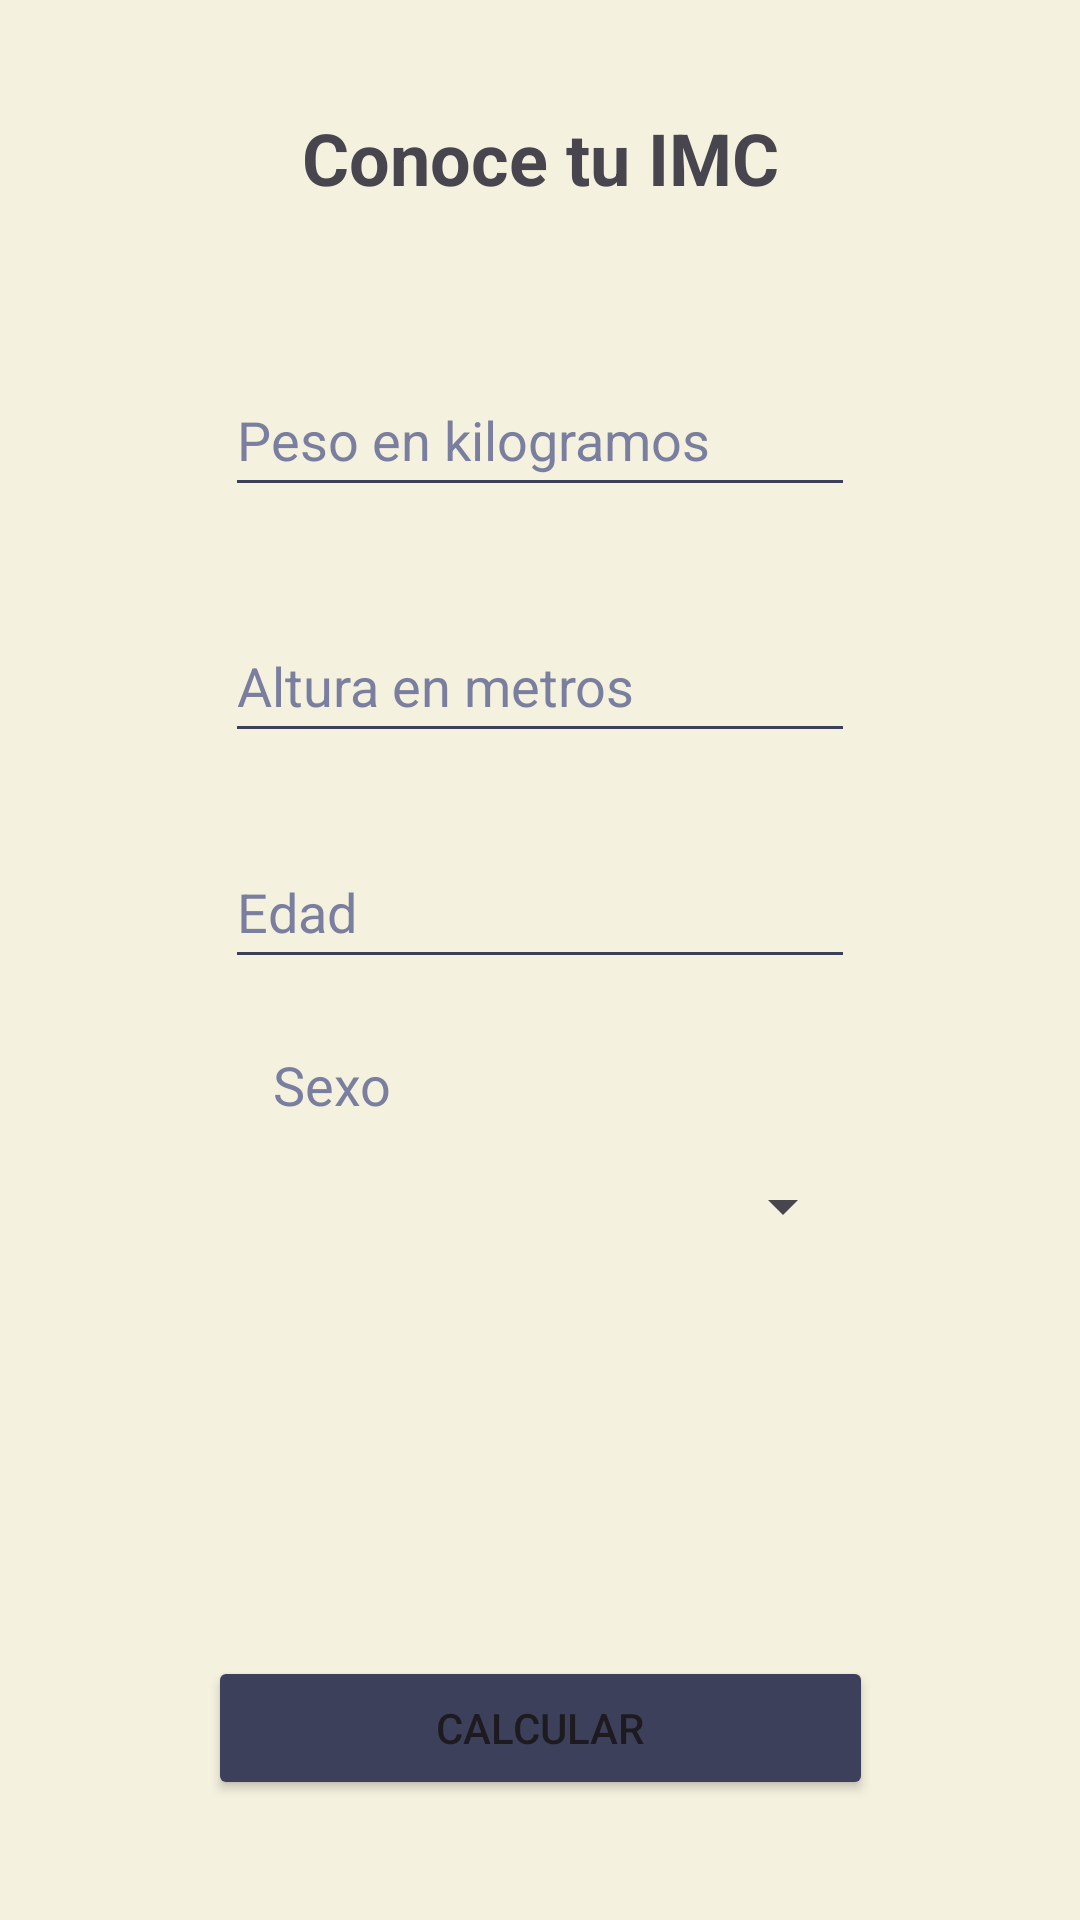

The Android layout XML behind this screen, and the referenced resources:
<!-- AndroidManifest.xml: application theme Theme.IMC -->
<!-- res/layout/activity_main.xml -->
<?xml version="1.0" encoding="utf-8"?>
<androidx.constraintlayout.widget.ConstraintLayout xmlns:android="http://schemas.android.com/apk/res/android"
    xmlns:app="http://schemas.android.com/apk/res-auto"
    xmlns:tools="http://schemas.android.com/tools"
    android:layout_width="match_parent"
    android:layout_height="match_parent"
    android:background="#F4F1DE"
    tools:context=".MainActivity">

    <TextView
        android:id="@+id/appTitle"
        android:layout_width="wrap_content"
        android:layout_height="wrap_content"
        android:text="Conoce tu IMC"
        android:textSize="24sp"
        android:textStyle="bold"
        app:layout_constraintBottom_toBottomOf="parent"
        app:layout_constraintEnd_toEndOf="parent"
        app:layout_constraintHorizontal_bias="0.5"
        app:layout_constraintStart_toStartOf="parent"
        app:layout_constraintTop_toTopOf="parent"
        app:layout_constraintVertical_bias="0.06" />

    <EditText
        android:id="@+id/weight"
        android:layout_width="wrap_content"
        android:layout_height="wrap_content"
        android:autofillHints=""
        android:backgroundTint="#3D405B"
        android:ems="10"
        android:hint="Peso en kilogramos"
        android:inputType="numberDecimal"
        android:minHeight="48dp"
        android:textColorHint="#7A7E9F"
        app:layout_constraintBottom_toBottomOf="parent"
        app:layout_constraintEnd_toEndOf="parent"
        app:layout_constraintHorizontal_bias="0.5"
        app:layout_constraintStart_toStartOf="parent"
        app:layout_constraintTop_toBottomOf="@+id/appTitle"
        app:layout_constraintVertical_bias="0.10" />

    <EditText
        android:id="@+id/height"
        android:layout_width="wrap_content"
        android:layout_height="wrap_content"
        android:autofillHints=""
        android:backgroundTint="#3D405B"
        android:ems="10"
        android:hint="Altura en metros"
        android:inputType="numberDecimal"
        android:minHeight="48dp"
        android:textColorHint="#7A7E9F"
        app:layout_constraintBottom_toBottomOf="parent"
        app:layout_constraintEnd_toEndOf="parent"
        app:layout_constraintHorizontal_bias="0.5"
        app:layout_constraintStart_toStartOf="parent"
        app:layout_constraintTop_toBottomOf="@+id/weight"
        app:layout_constraintVertical_bias="0.08" />

    <EditText
        android:id="@+id/age"
        android:layout_width="wrap_content"
        android:layout_height="wrap_content"
        android:backgroundTint="#3D405B"
        android:ems="10"
        android:hint="Edad"
        android:inputType="number"
        android:minHeight="48dp"
        android:textColorHint="#7A7E9F"
        app:layout_constraintBottom_toBottomOf="parent"
        app:layout_constraintEnd_toEndOf="parent"
        app:layout_constraintHorizontal_bias="0.5"
        app:layout_constraintStart_toStartOf="parent"
        app:layout_constraintTop_toBottomOf="@+id/height"
        app:layout_constraintVertical_bias="0.08"
        android:autofillHints="" />

    <TextView
        android:id="@+id/textView"
        android:layout_width="wrap_content"
        android:layout_height="wrap_content"
        android:text="Sexo"
        android:textColor="#7A7E9F"
        android:textSize="18sp"
        app:layout_constraintBottom_toBottomOf="parent"
        app:layout_constraintEnd_toEndOf="parent"
        app:layout_constraintHorizontal_bias="0.284"
        app:layout_constraintStart_toStartOf="parent"
        app:layout_constraintTop_toBottomOf="@+id/age"
        app:layout_constraintVertical_bias="0.08" />

    <Spinner
        android:id="@+id/gender"
        android:layout_width="210dp"
        android:layout_height="48dp"
        app:layout_constraintBottom_toBottomOf="parent"
        app:layout_constraintEnd_toEndOf="parent"
        app:layout_constraintHorizontal_bias="0.5"
        app:layout_constraintStart_toStartOf="parent"
        app:layout_constraintTop_toBottomOf="@+id/textView"
        app:layout_constraintVertical_bias="0.02" />

    <Button
        android:id="@+id/calculate"
        android:layout_width="wrap_content"
        android:layout_height="wrap_content"
        android:layout_marginBottom="40dp"
        android:backgroundTint="#3D405B"
        android:paddingLeft="76dp"
        android:paddingTop="12dp"
        android:paddingRight="76dp"
        android:paddingBottom="12dp"
        android:text="CALCULAR"
        app:layout_constraintBottom_toBottomOf="parent"
        app:layout_constraintEnd_toEndOf="parent"
        app:layout_constraintHorizontal_bias="0.5"
        app:layout_constraintStart_toStartOf="parent" />

</androidx.constraintlayout.widget.ConstraintLayout>
<!-- resources referenced by this layout -->
<resources>
  <style name="Theme.IMC" parent="Base.Theme.IMC" />
  <style name="Base.Theme.IMC" parent="Theme.Material3.DayNight.NoActionBar">
          
          
      </style>
</resources>
